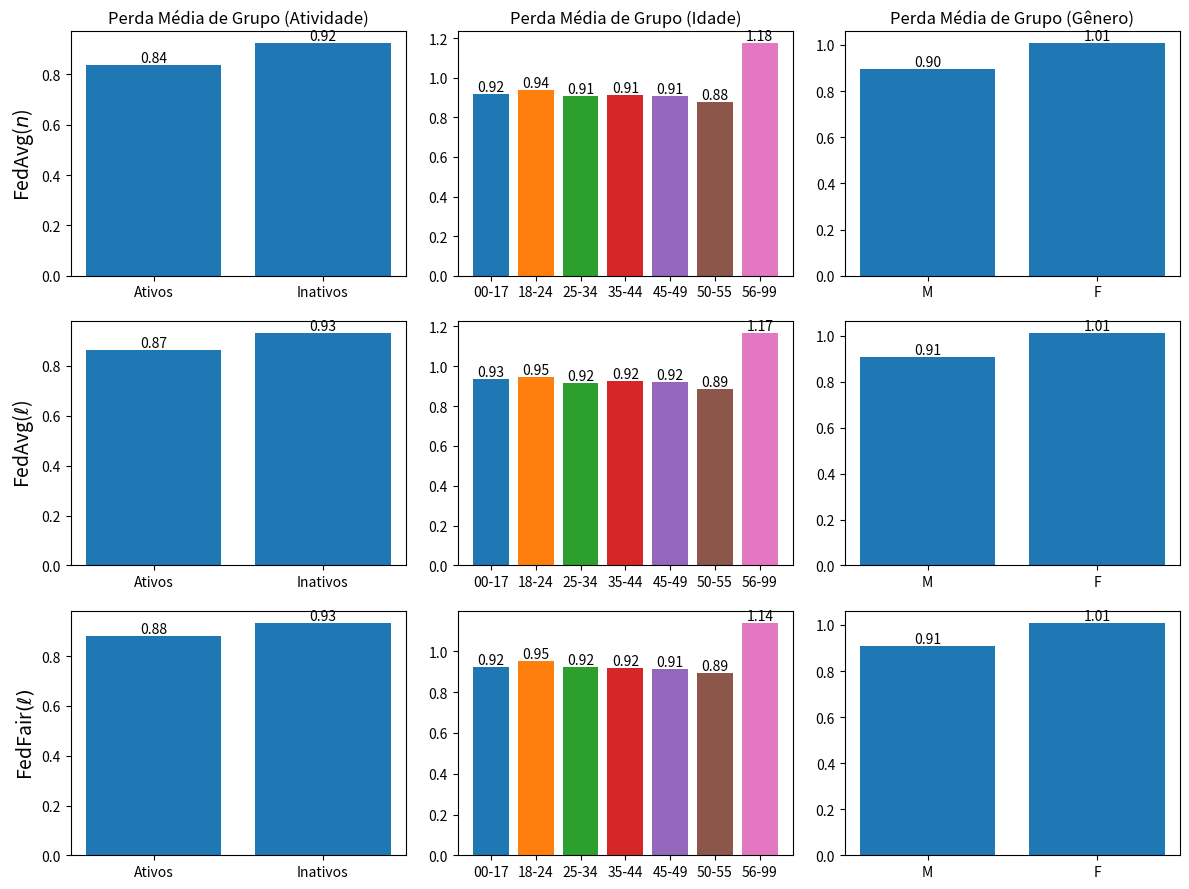

Generate this figure with matplotlib:
import matplotlib.pyplot as plt
import numpy as np

# --------------------------------------------------------------------------------------------
# FedAvg(n)
# --------------------------------------------------------------------------------------------

data_Losses_RgrpActivity_FedAvg = {
    "Round": list(range(0, 25)),
    "Ativos": [
        1.479313, 1.273700, 1.168308, 0.985945, 0.922177, 0.896140, 
        0.881847, 0.869754, 0.865043, 0.859253, 0.856975, 0.852791, 
        0.852514, 0.845835, 0.841925, 0.842219, 0.839903, 0.839515, 
        0.839883, 0.838362, 0.837754, 0.836531, 0.835979, 0.835729, 
        0.836408
    ],
    "Inativos": [
        1.394246, 1.237118, 1.150059, 1.007524, 0.963306, 0.945759, 
        0.936582, 0.930227, 0.927241, 0.924946, 0.924239, 0.923482, 
        0.923680, 0.922368, 0.922121, 0.922580, 0.923107, 0.923738, 
        0.924508, 0.924435, 0.924488, 0.924283, 0.924269, 0.924248, 
        0.924025
    ]
}

data_Losses_RgrpAge_FedAvg = {
    "Round": list(range(0, 25)),
    "00-17": [
        1.468893, 1.316791, 1.211457, 1.045997, 0.988080, 0.962615, 
        0.947162, 0.934961, 0.928676, 0.924374, 0.922650, 0.922183, 
        0.921167, 0.917009, 0.914563, 0.912871, 0.913086, 0.913706, 
        0.913182, 0.914922, 0.915806, 0.916320, 0.917203, 0.918393, 
        0.918494
    ],
    "18-24": [
        1.441373, 1.290819, 1.201946, 1.054241, 1.002116, 0.979662,
        0.967006, 0.957766, 0.953031, 0.948892, 0.946793, 0.944448,
        0.943807, 0.940604, 0.939217, 0.939602, 0.939446, 0.939741,
        0.940614, 0.940105, 0.940177, 0.939871, 0.939644, 0.939245,
        0.938712
    ],
    "25-34": [
        1.425823, 1.256660, 1.164371, 1.007923, 0.957669, 0.937867, 
        0.927771, 0.920008, 0.916768, 0.913238, 0.911886, 0.909962, 
        0.909989, 0.907065, 0.905640, 0.906142, 0.905837, 0.906204, 
        0.906905, 0.906526, 0.906567, 0.906003, 0.905755, 0.905558, 
        0.905446
    ],
    "35-44": [
        1.327453, 1.175104, 1.094573, 0.969520, 0.934694, 0.920930,
        0.913628, 0.909286, 0.907040, 0.906485, 0.906890, 0.907628,
        0.908396, 0.909112, 0.910437, 0.910795, 0.912142, 0.912882,
        0.913726, 0.913899, 0.913744, 0.913822, 0.914095, 0.914402,
        0.914352
    ],
    "45-49": [
        1.316173, 1.163818, 1.083012, 0.953986, 0.918744, 0.905660, 
        0.898881, 0.895647, 0.894665, 0.895007, 0.896170, 0.897963, 
        0.899202, 0.900858, 0.902879 ,0.903876, 0.906032, 0.907783,
        0.908383, 0.908752, 0.909073, 0.909130, 0.909204, 0.909538,
        0.909406
    ],
    "50-55": [
        1.430696, 1.230131, 1.129084, 0.964145, 0.917408, 0.903098, 
        0.897045, 0.891657, 0.888770, 0.886016, 0.885442, 0.882620, 
        0.882963, 0.880452, 0.879058, 0.880866, 0.879398, 0.878987, 
        0.880348, 0.878026, 0.876461, 0.875432, 0.874971, 0.874379,
        0.874501
    ],
    "56-99": [
        1.417082, 1.321895, 1.257558, 1.174018, 1.154228, 1.145134, 
        1.139323, 1.140032, 1.138655, 1.143036, 1.145640, 1.152108,
        1.152537, 1.158133, 1.160980, 1.158273, 1.163176, 1.165518,
        1.165361, 1.169665, 1.170854, 1.173478, 1.175839, 1.177829,
        1.178019
    ]
}

data_Losses_RgrpGender_FedAvg = {
    "Round": list(range(0, 25)),
    "M": [
        1.396886, 1.235448, 1.144062, 0.991679, 0.942558, 0.922970, 
        0.912748, 0.905407, 0.902244, 0.899388, 0.898436, 0.897275, 
        0.897444, 0.895274, 0.894520, 0.895026, 0.895221, 0.895791, 
        0.896499, 0.896343, 0.896485, 0.896184, 0.896081, 0.896054, 
        0.895942
    ],
    "F": [
        1.415898, 1.258143, 1.182107, 1.065392, 1.034138, 1.021848,
        1.015073, 1.010627, 1.007718, 1.006422, 1.006135, 1.005752,
        1.005887, 1.006097, 1.006557, 1.006761, 1.007580, 1.008073,
        1.008947, 1.008664, 1.008093, 1.007899, 1.008051, 1.007966,
        1.007625
    ]
}

# --------------------------------------------------------------------------------------------
# FedAvg(l)
# --------------------------------------------------------------------------------------------

data_Losses_RgrpActivity_FedCustom_LossIndv_1 = {
    "Round": list(range(0, 25)),
    "Ativos": [
        1.479313, 1.303438, 1.213300, 1.016622, 0.941302, 0.918649, 
        0.906391, 0.903483, 0.897353, 0.894835, 0.898980, 0.897149, 
        0.893002, 0.895679, 0.895549, 0.878958, 0.871627, 0.866579, 
        0.872101, 0.868880, 0.872034, 0.862558, 0.864477, 0.865376, 
        0.863235
    ],
    "Inativos": [
        1.394246, 1.257367, 1.180683, 1.020347, 0.966467, 0.949525,
        0.940549, 0.936993, 0.932519, 0.931028, 0.932953, 0.932793,
        0.931204, 0.933973, 0.934984, 0.928862, 0.927076, 0.927933,
        0.930717, 0.931077, 0.932713, 0.931367, 0.932074, 0.932350,
        0.935160
    ]
}

data_Losses_RgrpAge_FedCustom_LossIndv_1 = {
    "Round": list(range(0, 25)),
    "00-17": [
        1.468893, 1.336449, 1.242963, 1.056337, 0.989166, 0.965109, 
        0.952300, 0.944603, 0.936267, 0.931499, 0.932704, 0.930378, 
        0.928239, 0.923845, 0.921368, 0.917666, 0.921861, 0.927655, 
        0.924600, 0.934092, 0.935810, 0.934239, 0.928596, 0.931053, 
        0.940412
    ],
    "18-24": [
        1.441373, 1.310032, 1.232102, 1.066692, 1.003911, 0.982021,
        0.969945, 0.963860, 0.956762, 0.955109, 0.957577, 0.958072,
        0.954868, 0.956681, 0.956317, 0.947504, 0.943851, 0.943466,
        0.947489, 0.945664, 0.947361, 0.946329, 0.947541, 0.944106,
        0.945817
    ],
    "25-34": [
        1.425823, 1.278787, 1.197665, 1.023074, 0.962039, 0.943275, 
        0.933695, 0.930831, 0.925557, 0.923943, 0.926331, 0.926308,
        0.924269, 0.926552, 0.928080, 0.918204, 0.914070, 0.913081,
        0.918664, 0.918109, 0.919965, 0.914293, 0.916570, 0.916985,
        0.917199
    ],
    "35-44": [
        1.327453, 1.194999, 1.123645, 0.982100, 0.938855, 0.925580,
        0.917948, 0.914762, 0.911984, 0.910662, 0.911979, 0.911523,
        0.911111, 0.915882, 0.916915, 0.915528, 0.916275, 0.917676,
        0.918532, 0.919475, 0.921377, 0.923043, 0.922109, 0.923601,
        0.928789
    ],
    "45-49": [
        1.316173, 1.183329, 1.112385, 0.966023, 0.923662, 0.910899, 
        0.903772, 0.901018, 0.899862, 0.897932, 0.899194, 0.897602,
        0.897305, 0.898978, 0.900018, 0.900460, 0.905414, 0.911444,
        0.908887, 0.915537, 0.918337, 0.921451, 0.918938, 0.923135,
        0.930174
    ],
    "50-55": [
        1.430696, 1.259154, 1.173449, 0.992428, 0.934565, 0.921812, 
        0.915462, 0.914596, 0.912810, 0.912151, 0.915949, 0.913075,
        0.909577, 0.917805, 0.917017, 0.902080, 0.892480, 0.889569,
        0.894787, 0.885749, 0.885884, 0.886690, 0.887001, 0.887693,
        0.886110
    ],
    "56-99": [
        1.417082, 1.331726, 1.275517, 1.178991, 1.157436, 1.149305, 
        1.146474, 1.141994, 1.140430, 1.140656, 1.140940, 1.141540,
        1.142134, 1.144078, 1.146559, 1.154674, 1.161369, 1.171551,
        1.147857, 1.154684, 1.151422, 1.167538, 1.166850, 1.167404,
        1.185233
    ]
}

data_Losses_RgrpGender_FedCustom_LossIndv_1 = {
    "Round": list(range(0, 25)),
    "M": [
        1.396886, 1.256705, 1.176521, 1.006226, 0.947107, 0.928395,
        0.918244, 0.914580, 0.909812, 0.908118, 0.910453, 0.910153,
        0.908387, 0.910929, 0.912253, 0.904500, 0.901998, 0.902577,
        0.905877, 0.906138, 0.908472, 0.905097, 0.907027, 0.907140,
        0.909351
    ],
    "F": [
        1.415898, 1.277828, 1.210588, 1.077874, 1.037636, 1.025889,
        1.020559, 1.017700, 1.013819, 1.012782, 1.013849, 1.013632,
        1.011797, 1.015479, 1.014744, 1.011410, 1.010482, 1.010233,
        1.011914, 1.011314, 1.010619, 1.014623, 1.010687, 1.011884,
        1.015292
    ]
}

# ----------------------------------------------------------
# FedFair(l)
# ----------------------------------------------------------
data_Losses_RgrpActivity_FedCustom_LossGroup_Activity_7_lambda02 = {
    "Round": list(range(0, 25)),
    "Ativos": [
        1.479313, 1.303436, 1.213227, 1.016362, 0.940068, 0.918444,
        0.907499, 0.899263, 0.897208, 0.894004, 0.891888, 0.890052,
        0.892762, 0.895690, 0.894634, 0.880448, 0.884265, 0.880780,
        0.875709, 0.874048, 0.878665, 0.880592, 0.887977, 0.889496,
        0.877194
    ],
    "Inativos": [
        1.394246, 1.257366, 1.180622, 1.020295, 0.965884, 0.949465,
        0.940800, 0.934871, 0.932327, 0.930570, 0.929666, 0.929275,
        0.930515, 0.932616, 0.932845, 0.928441, 0.932318, 0.931618,
        0.930944, 0.931648, 0.934079, 0.934896, 0.936914, 0.937520,
        0.931170
    ]
}

data_Losses_RgrpAge_FedCustom_LossGroup_Age_7_lambda02 = {
    "Round": list(range(0, 25)),
    "00-17": [
        1.468893, 1.336215, 1.245376, 1.060750, 0.992381, 0.965537,
        0.952659, 0.943107, 0.937381, 0.936292, 0.933168, 0.933390,
        0.929656, 0.925753, 0.925305, 0.923476, 0.925601, 0.926765,
        0.924429, 0.936406, 0.930909, 0.923705, 0.920613, 0.916544,
        0.918259
    ],
    "18-24": [
        1.441373, 1.309798, 1.234643, 1.070155, 1.006698, 0.981740,
        0.969452, 0.961632, 0.956603, 0.955738, 0.954475, 0.958009,
        0.954749, 0.953950, 0.950482, 0.945568, 0.946460, 0.939626,
        0.943735, 0.946160, 0.948840, 0.950633, 0.958831, 0.948586,
        0.949653
    ],
    "25-34": [
        1.425823, 1.278522, 1.200455, 1.026498, 0.964498, 0.942734,
        0.933000, 0.928475, 0.925213, 0.923678, 0.921688, 0.924439,
        0.922427, 0.922599, 0.918885, 0.916025, 0.921148, 0.918566,
        0.923945, 0.922554, 0.920382, 0.921055, 0.927401, 0.919005,
        0.921915
    ],
    "35-44": [
        1.327453, 1.194762, 1.126050, 0.984777, 0.940849, 0.925995,
        0.918152, 0.913535, 0.911331, 0.909605, 0.909162, 0.910772,
        0.909021, 0.911420, 0.910289, 0.911242, 0.912947, 0.914675,
        0.914974, 0.915172, 0.917261, 0.917161, 0.920052, 0.921277,
        0.922881
    ],
    "45-49": [
        1.316173, 1.183092, 1.114974, 0.968702, 0.925208, 0.911180,
        0.904000, 0.899730, 0.898765, 0.896811, 0.896768, 0.897638,
        0.895549, 0.898039, 0.895681, 0.897709, 0.902800, 0.907537,
        0.909400, 0.913454, 0.916679, 0.912633, 0.911011, 0.914751,
        0.913346
    ],
    "50-55": [
        1.430696, 1.258807, 1.176648, 0.996408, 0.936833, 0.920677,
        0.913329, 0.908922, 0.908280, 0.907311, 0.906430, 0.911747,
        0.905873, 0.909461, 0.900316, 0.893703, 0.898144, 0.889659,
        0.894586, 0.881772, 0.881552, 0.886521, 0.905207, 0.897584,
        0.901206
    ],
    "56-99": [
        1.417082, 1.331603, 1.276474, 1.179345, 1.157719, 1.150700,
        1.147472, 1.145599, 1.142732, 1.143310, 1.146368, 1.143572,
        1.144282, 1.147708, 1.153103, 1.157998, 1.153782, 1.165031,
        1.144918, 1.148986, 1.149932, 1.143036, 1.127179, 1.143158,
        1.142802
    ]
}

data_Losses_RgrpGender_FedCustom_LossGroup_Gender_7_lambda02 = {
    "Round": list(range(0, 25)),
    "M": [
        1.396886, 1.256641, 1.178438, 1.008708, 0.948019, 0.927730,
        0.918628, 0.913097, 0.907900, 0.905592, 0.906314, 0.906106,
        0.905404, 0.903572, 0.905934, 0.905380, 0.901914, 0.903021,
        0.904211, 0.905859, 0.907083, 0.907435, 0.905539, 0.907948,
        0.918240
    ],
    "F": [
        1.415898, 1.277768, 1.212353, 1.079727, 1.038657, 1.026256,
        1.021075, 1.016939, 1.012535, 1.010504, 1.010841, 1.012569,
        1.010964, 1.006919, 1.008743, 1.010525, 1.010795, 1.009310,
        1.010136, 1.011169, 1.009598, 1.010290, 1.010104, 1.009699,
        1.010127
    ]
}

# --------------------------------------------------------------------------------------------
import matplotlib.pyplot as plt
import numpy as np

# Função auxiliar para calcular a média dos rounds [20, 21, 22, 23, 24]
def round_mean(data, round_indices):
    return np.mean([data[i] for i in round_indices])

# Índices dos rounds 20, 21, 22, 23, 24
round_indices = [20, 21, 22, 23, 24]

# Função auxiliar para adicionar valores acima das barras
def add_values_to_bars(ax, bars):
    for bar in bars:
        height = bar.get_height()
        ax.text(bar.get_x() + bar.get_width() / 2.0, height, f'{height:.2f}', ha='center', va='bottom')

# Criação da figura e dos subplots
fig, ((ax1, ax2, ax3), (ax4, ax5, ax6), (ax7, ax8, ax9)) = plt.subplots(3, 3, figsize=(12, 9))

# Subplot 1
bars1 = ax1.bar(["Ativos", "Inativos"], 
                [round_mean(data_Losses_RgrpActivity_FedAvg["Ativos"], round_indices), 
                 round_mean(data_Losses_RgrpActivity_FedAvg["Inativos"], round_indices)],
                label=["Ativos", "Inativos"])
ax1.set_ylabel(r"FedAvg($n$)", fontsize=14)
ax1.set_title(r"Perda Média de Grupo (Atividade)")
add_values_to_bars(ax1, bars1)

age_labels = ["00-17", "18-24", "25-34", "35-44", "45-49", "50-55", "56-99"]


# Subplot 2
bars2 = []
for label in age_labels:
    bars2.extend(ax2.bar(label, 
                         round_mean(data_Losses_RgrpAge_FedAvg[label], round_indices), 
                         label=label))
ax2.set_title(r"Perda Média de Grupo (Idade)")
add_values_to_bars(ax2, bars2)

# Subplot 3
bars3 = ax3.bar(["M", "F"], 
                [round_mean(data_Losses_RgrpGender_FedAvg["M"], round_indices), 
                 round_mean(data_Losses_RgrpGender_FedAvg["F"], round_indices)],
                label=["M", "F"])
ax3.set_title(r"Perda Média de Grupo (Gênero)")
add_values_to_bars(ax3, bars3)

# Subplot 4
bars4 = ax4.bar(["Ativos", "Inativos"], 
                [round_mean(data_Losses_RgrpActivity_FedCustom_LossIndv_1["Ativos"], round_indices), 
                 round_mean(data_Losses_RgrpActivity_FedCustom_LossIndv_1["Inativos"], round_indices)],
                label=["Ativos", "Inativos"])
ax4.set_ylabel(r"FedAvg($\ell$)", fontsize=14)
add_values_to_bars(ax4, bars4)

# Subplot 5
bars5 = []
for label in age_labels:
    bars5.extend(ax5.bar(label, 
                         round_mean(data_Losses_RgrpAge_FedCustom_LossIndv_1[label], round_indices), 
                         label=label))
add_values_to_bars(ax5, bars5)

# Subplot 6
bars6 = ax6.bar(["M", "F"], 
                [round_mean(data_Losses_RgrpGender_FedCustom_LossIndv_1["M"], round_indices), 
                 round_mean(data_Losses_RgrpGender_FedCustom_LossIndv_1["F"], round_indices)],
                label=["M", "F"])
add_values_to_bars(ax6, bars6)

# Subplot 7
bars7 = ax7.bar(["Ativos", "Inativos"], 
                [round_mean(data_Losses_RgrpActivity_FedCustom_LossGroup_Activity_7_lambda02["Ativos"], round_indices), 
                 round_mean(data_Losses_RgrpActivity_FedCustom_LossGroup_Activity_7_lambda02["Inativos"], round_indices)],
                label=["Ativos", "Inativos"])
ax7.set_ylabel(r"FedFair$(\ell)$", fontsize=14)
add_values_to_bars(ax7, bars7)

# Subplot 8
bars8 = []
for label in age_labels:
    bars8.extend(ax8.bar(label, 
                         round_mean(data_Losses_RgrpAge_FedCustom_LossGroup_Age_7_lambda02[label], round_indices), 
                         label=label))
add_values_to_bars(ax8, bars8)

# Subplot 9
bars9 = ax9.bar(["M", "F"], 
                [round_mean(data_Losses_RgrpGender_FedCustom_LossGroup_Gender_7_lambda02["M"], round_indices), 
                 round_mean(data_Losses_RgrpGender_FedCustom_LossGroup_Gender_7_lambda02["F"], round_indices)],
                label=["M", "F"])
add_values_to_bars(ax9, bars9)

# Ajustar espaçamento entre subplots
plt.subplots_adjust(hspace=0.8, wspace=0.5)
plt.tight_layout()
plt.show()
